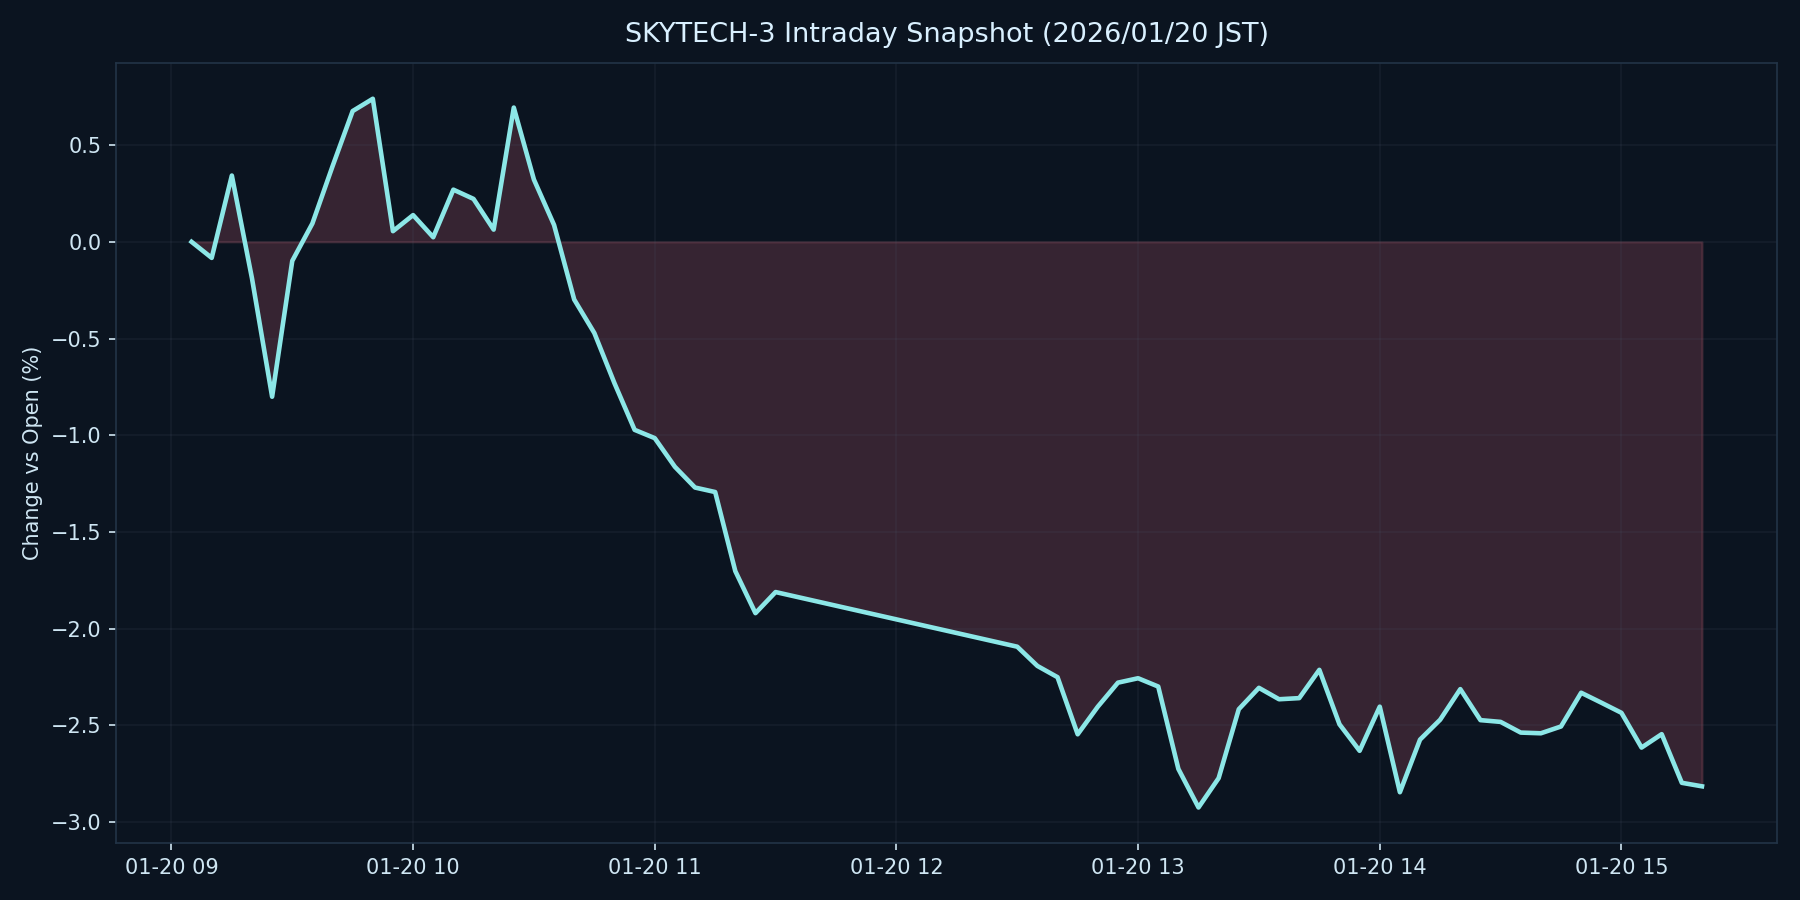

Source data for this figure (header and first rows):
datetime_jst, pct
2026-01-20 09:05:00+09:00, 0.000000
2026-01-20 09:10:00+09:00, -0.08298
2026-01-20 09:15:00+09:00, 0.3426
2026-01-20 09:20:00+09:00, -0.1888
2026-01-20 09:25:00+09:00, -0.8008
2026-01-20 09:30:00+09:00, -0.09868
2026-01-20 09:35:00+09:00, 0.09494
2026-01-20 09:40:00+09:00, 0.3907
2026-01-20 09:45:00+09:00, 0.6762
2026-01-20 09:50:00+09:00, 0.7396
2026-01-20 09:55:00+09:00, 0.05516
2026-01-20 10:00:00+09:00, 0.1381
2026-01-20 10:05:00+09:00, 0.02379
2026-01-20 10:10:00+09:00, 0.2697
2026-01-20 10:15:00+09:00, 0.2219
2026-01-20 10:20:00+09:00, 0.06314
2026-01-20 10:25:00+09:00, 0.6941
2026-01-20 10:30:00+09:00, 0.3219
2026-01-20 10:35:00+09:00, 0.08719
2026-01-20 10:40:00+09:00, -0.2983
2026-01-20 10:45:00+09:00, -0.4715
2026-01-20 10:50:00+09:00, -0.7312
2026-01-20 10:55:00+09:00, -0.9721
2026-01-20 11:00:00+09:00, -1.015
2026-01-20 11:05:00+09:00, -1.163
2026-01-20 11:10:00+09:00, -1.27
2026-01-20 11:15:00+09:00, -1.294
2026-01-20 11:20:00+09:00, -1.703
2026-01-20 11:25:00+09:00, -1.92
2026-01-20 11:30:00+09:00, -1.811
2026-01-20 12:30:00+09:00, -2.093
2026-01-20 12:35:00+09:00, -2.193
2026-01-20 12:40:00+09:00, -2.251
2026-01-20 12:45:00+09:00, -2.546
2026-01-20 12:50:00+09:00, -2.403
2026-01-20 12:55:00+09:00, -2.279
2026-01-20 13:00:00+09:00, -2.256
2026-01-20 13:05:00+09:00, -2.299
2026-01-20 13:10:00+09:00, -2.725
2026-01-20 13:15:00+09:00, -2.925
2026-01-20 13:20:00+09:00, -2.773
2026-01-20 13:25:00+09:00, -2.416
2026-01-20 13:30:00+09:00, -2.306
2026-01-20 13:35:00+09:00, -2.365
2026-01-20 13:40:00+09:00, -2.359
2026-01-20 13:45:00+09:00, -2.213
2026-01-20 13:50:00+09:00, -2.494
2026-01-20 13:55:00+09:00, -2.632
2026-01-20 14:00:00+09:00, -2.403
2026-01-20 14:05:00+09:00, -2.846
2026-01-20 14:10:00+09:00, -2.574
2026-01-20 14:15:00+09:00, -2.471
2026-01-20 14:20:00+09:00, -2.313
2026-01-20 14:25:00+09:00, -2.473
2026-01-20 14:30:00+09:00, -2.482
2026-01-20 14:35:00+09:00, -2.537
2026-01-20 14:40:00+09:00, -2.541
2026-01-20 14:45:00+09:00, -2.506
2026-01-20 14:50:00+09:00, -2.331
2026-01-20 14:55:00+09:00, -2.383
... 5 more rows
